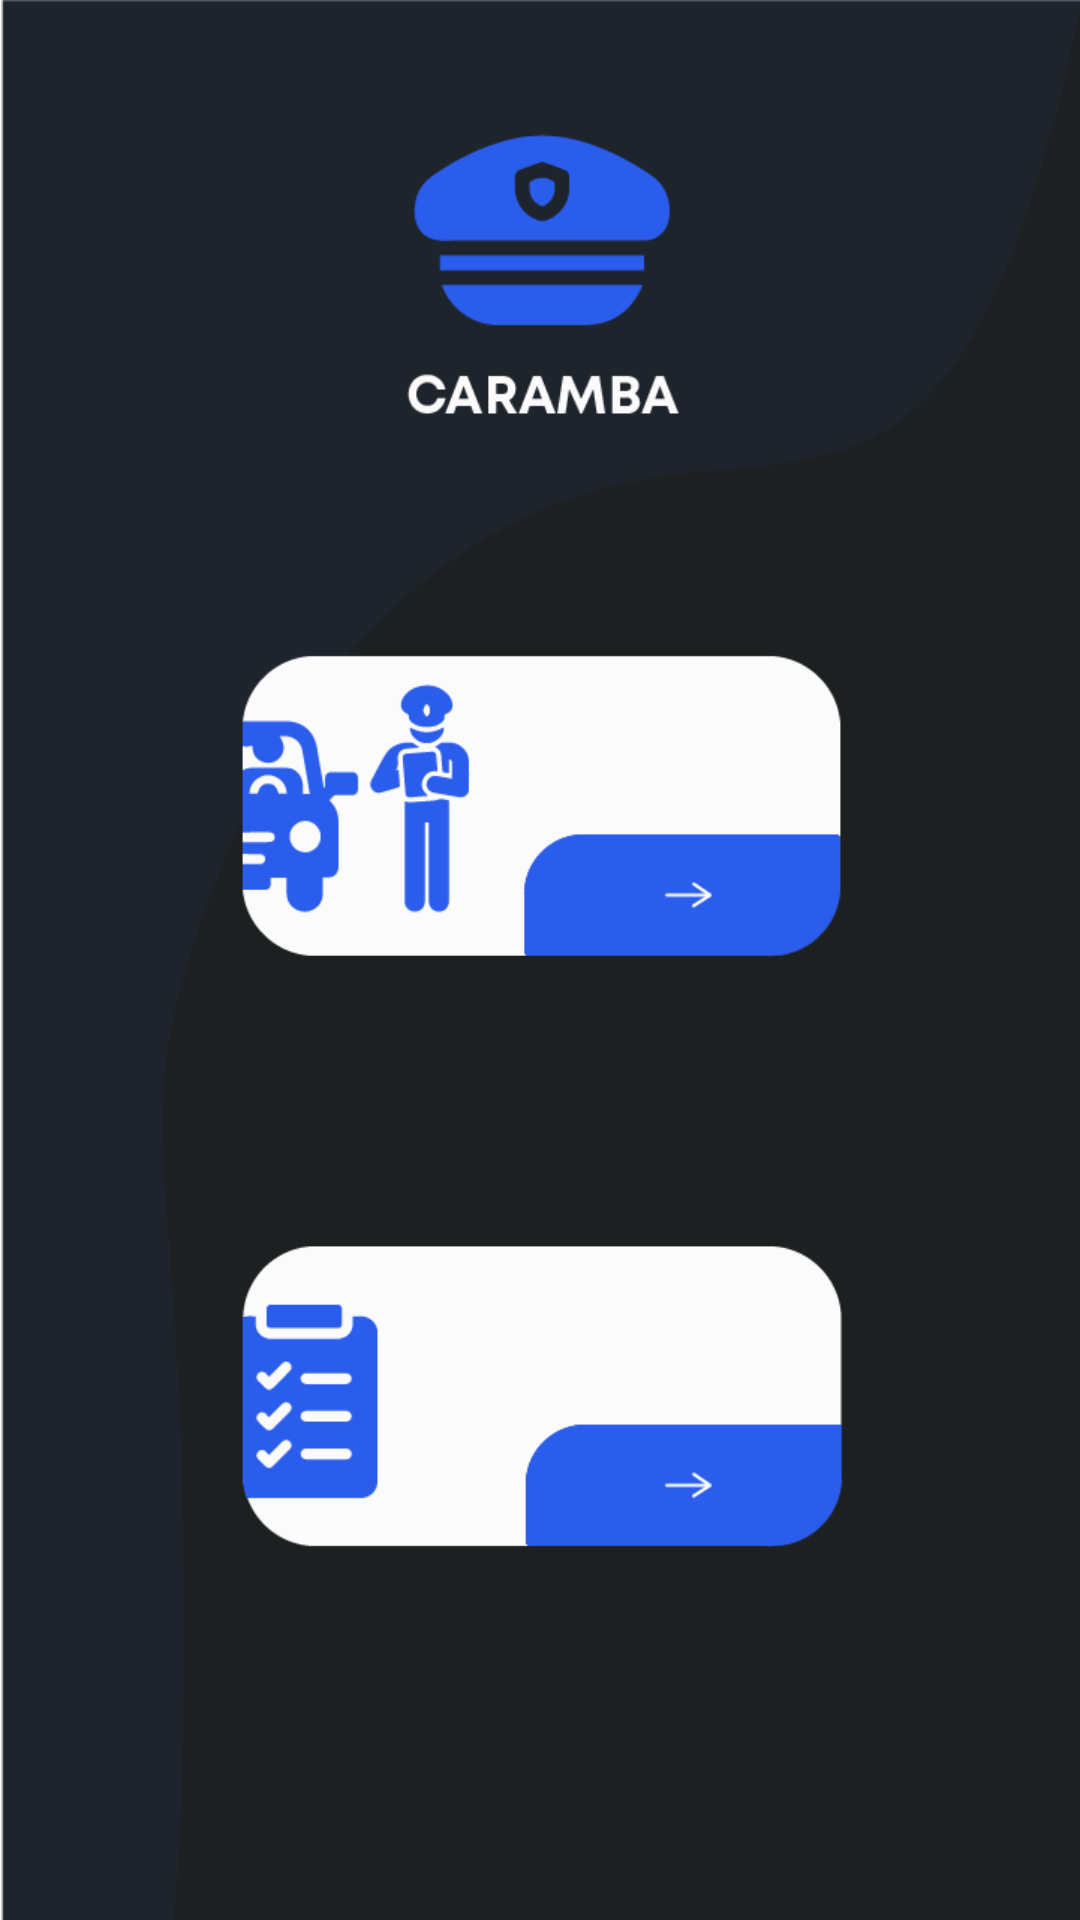

Here is an Android app screen rendered from its layout file. Give the layout XML and the strings, colors and styles it references.
<!-- AndroidManifest.xml: application theme Theme.Caramba -->
<!-- res/layout/activity_menu_principale.xml -->
<?xml version="1.0" encoding="utf-8"?>
<androidx.constraintlayout.widget.ConstraintLayout xmlns:android="http://schemas.android.com/apk/res/android"
    xmlns:app="http://schemas.android.com/apk/res-auto"
    xmlns:tools="http://schemas.android.com/tools"
    android:layout_width="match_parent"
    android:layout_height="match_parent"
    tools:context=".MenuPrincipale">

    <ImageView
        android:id="@+id/imageView2"
        android:layout_width="489dp"
        android:layout_height="759dp"
        app:layout_constraintBottom_toBottomOf="parent"
        app:layout_constraintEnd_toEndOf="parent"
        app:layout_constraintStart_toStartOf="parent"
        app:layout_constraintTop_toTopOf="parent"
        app:layout_constraintVertical_bias="0.0"
        app:srcCompat="@drawable/scelta" />

    <Button
        android:id="@+id/PulsanteFaiMulte"
        android:layout_width="199dp"
        android:layout_height="135dp"
        android:background="#00000000"
        android:backgroundTint="#00000000"
        app:layout_constraintBottom_toBottomOf="parent"
        app:layout_constraintEnd_toEndOf="parent"
        app:layout_constraintStart_toStartOf="parent"
        app:layout_constraintTop_toTopOf="parent"
        app:layout_constraintVertical_bias="0.406" />

    <Button
        android:id="@+id/PulsanteListaMulte"
        android:layout_width="198dp"
        android:layout_height="128dp"
        android:background="#00000000"
        android:backgroundTint="#00000000"
        app:layout_constraintBottom_toBottomOf="parent"
        app:layout_constraintEnd_toEndOf="parent"
        app:layout_constraintHorizontal_bias="0.502"
        app:layout_constraintStart_toStartOf="parent"
        app:layout_constraintTop_toTopOf="parent"
        app:layout_constraintVertical_bias="0.799" />

    <TextView
        android:id="@+id/orario"
        android:layout_width="wrap_content"
        android:layout_height="wrap_content"
        android:textColor="#FFFFFF"
        android:textSize="20sp"
        app:layout_constraintBottom_toBottomOf="parent"
        app:layout_constraintEnd_toEndOf="parent"
        app:layout_constraintHorizontal_bias="0.498"
        app:layout_constraintStart_toStartOf="parent"
        app:layout_constraintTop_toTopOf="parent"
        app:layout_constraintVertical_bias="0.886" />

    <ImageButton
        android:id="@+id/impostazioniButton"
        android:layout_width="69dp"
        android:layout_height="72dp"
        android:background="#00FFFFFF"
        android:scaleType="fitXY"
        app:layout_constraintBottom_toBottomOf="parent"
        app:layout_constraintEnd_toEndOf="parent"
        app:layout_constraintHorizontal_bias="0.921"
        app:layout_constraintStart_toStartOf="parent"
        app:layout_constraintTop_toTopOf="parent"
        app:layout_constraintVertical_bias="0.946"
        app:srcCompat="@drawable/rotella" />

</androidx.constraintlayout.widget.ConstraintLayout>
<!-- resources referenced by this layout -->
<resources>
  <!-- drawable scelta: png bitmap (drawable-v24, 29484 bytes) -->
  <style name="Theme.Caramba" parent="Theme.MaterialComponents.DayNight.DarkActionBar">
          
          <item name="colorPrimary">@color/purple_500</item>
          <item name="colorPrimaryVariant">@color/purple_700</item>
          <item name="colorOnPrimary">@color/white</item>
          
          <item name="colorSecondary">@color/teal_200</item>
          <item name="colorSecondaryVariant">@color/teal_700</item>
          <item name="colorOnSecondary">@color/black</item>
          
          <item name="android:statusBarColor" tools:targetApi="l">?attr/colorPrimaryVariant</item>
          
      </style>
  <!-- not gathered from this repository: default colours our renderer supplied (Android Studio template values) -->
  <color name="purple_500">#FF6200EE</color>
  <color name="purple_700">#FF3700B3</color>
  <color name="teal_200">#FF03DAC5</color>
  <color name="teal_700">#FF018786</color>
  <color name="black">#FF000000</color>
  <color name="white">#FFFFFFFF</color>
</resources>
